Run: headless pygame with SDL's dummy video driver; simulated clock (each Clock.tick advances the game by its frame time, no real sleeping); random seed 0; keys injected as events and as key.get_pressed() state; no mouse input.
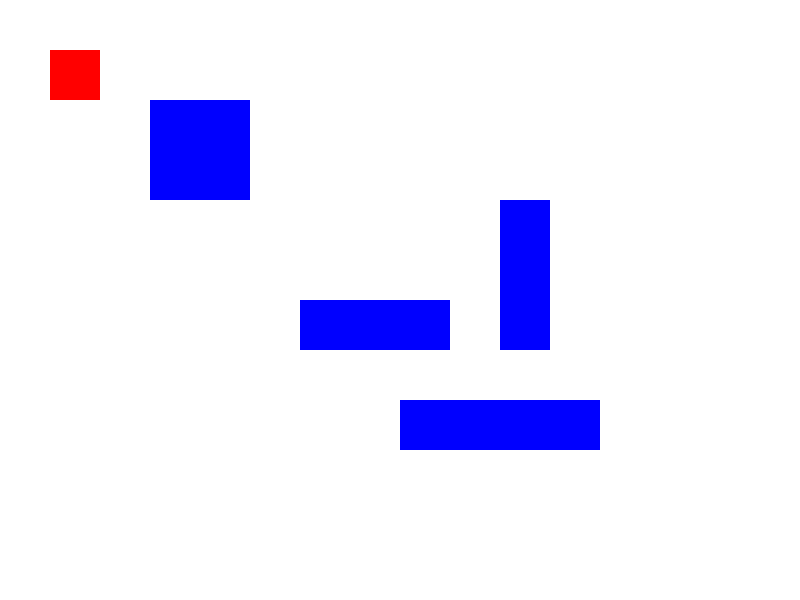
Frame 1 of 4 · flips 1–60 · no input
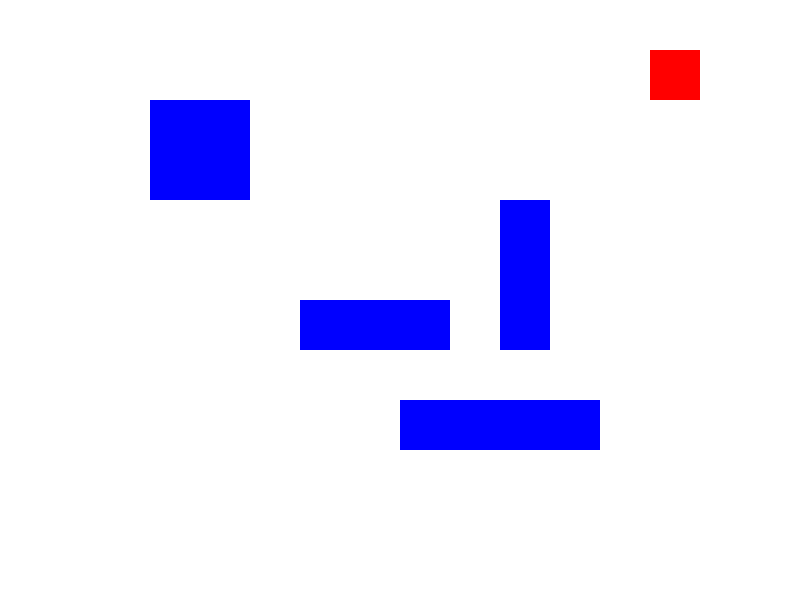
Frame 2 of 4 · flips 61–180 · tapped SPACE, RETURN · held RIGHT (→), D
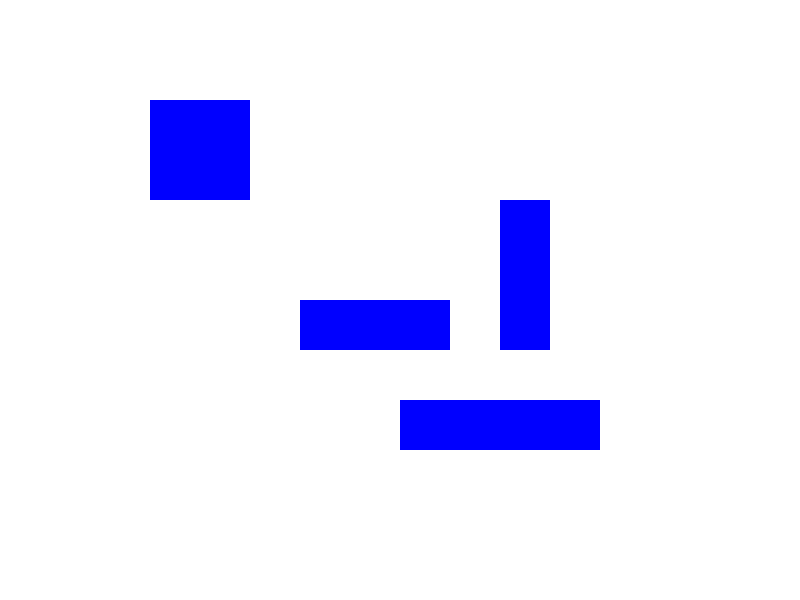
Frame 3 of 4 · flips 181–300 · held DOWN (↓), S
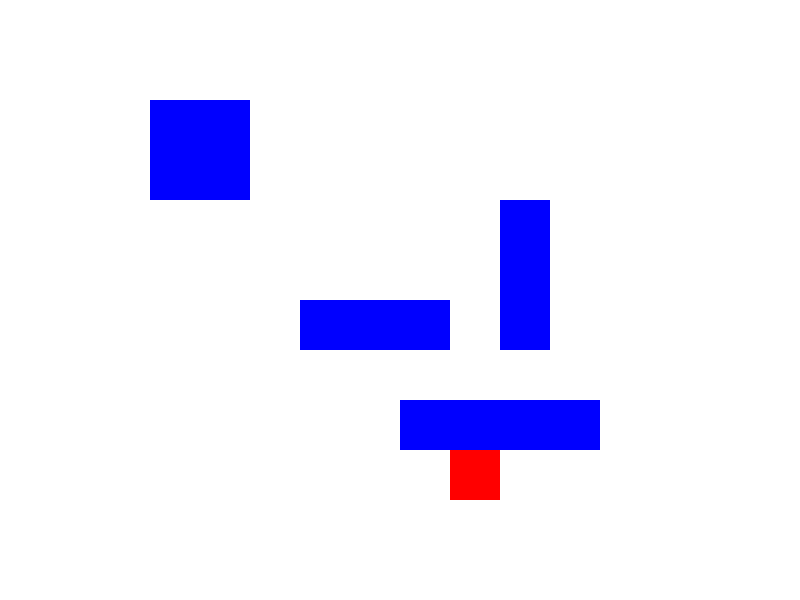
Frame 4 of 4 · flips 301–420 · held LEFT (←), A, UP (↑), W

The pygame program that drew these frames:

import pygame

pygame.init()

screen_width, screen_height = 800, 600
screen = pygame.display.set_mode((screen_width, screen_height))
pygame.display.set_caption('COllidelist Example')

white = (255, 255, 255)
blue = (0, 0, 255)
red = (255, 0, 0)

# (x, y, width, height)
obstacles = [
    pygame.Rect(150, 100, 100, 100),
    pygame.Rect(300, 300, 150, 50),
    pygame.Rect(500, 200, 50, 150),
    pygame.Rect(400, 400, 200, 50)
]


moving_rect = pygame.Rect(50, 50, 50, 50)

# 이동 속도
velocity = 300

clock = pygame.time.Clock()

running = True
while running:
    for event in pygame.event.get():
        if event.type == pygame.QUIT:
            running = False
    
    # 이전 위치 저장
    previous_position = moving_rect.topleft
    
    # 델타 타임 계산
    dt = clock.tick(60) / 1000.0
    
    keys = pygame.key.get_pressed()
    if keys[pygame.K_LEFT]:
        moving_rect.x -= velocity * dt
    if keys[pygame.K_RIGHT]:
        moving_rect.x += velocity * dt
    if keys[pygame.K_UP]:
        moving_rect.y -= velocity * dt
    if keys[pygame.K_DOWN]:
        moving_rect.y += velocity * dt
    
    # 충돌 감지
    collision_index = moving_rect.collidelist(obstacles)
    if collision_index != -1:
        print(f"Collision with obstacle {collision_index}")
        # 충돌이 발생한 경우 이전 위치로 되돌리기
        moving_rect.topleft = previous_position
    
    screen.fill(white)
    
    # 장애물 그리기 
    for obs in obstacles:
        pygame.draw.rect(screen, blue, obs)
    
    pygame.draw.rect(screen, red, moving_rect)
    
    pygame.display.flip()

pygame.quit()
